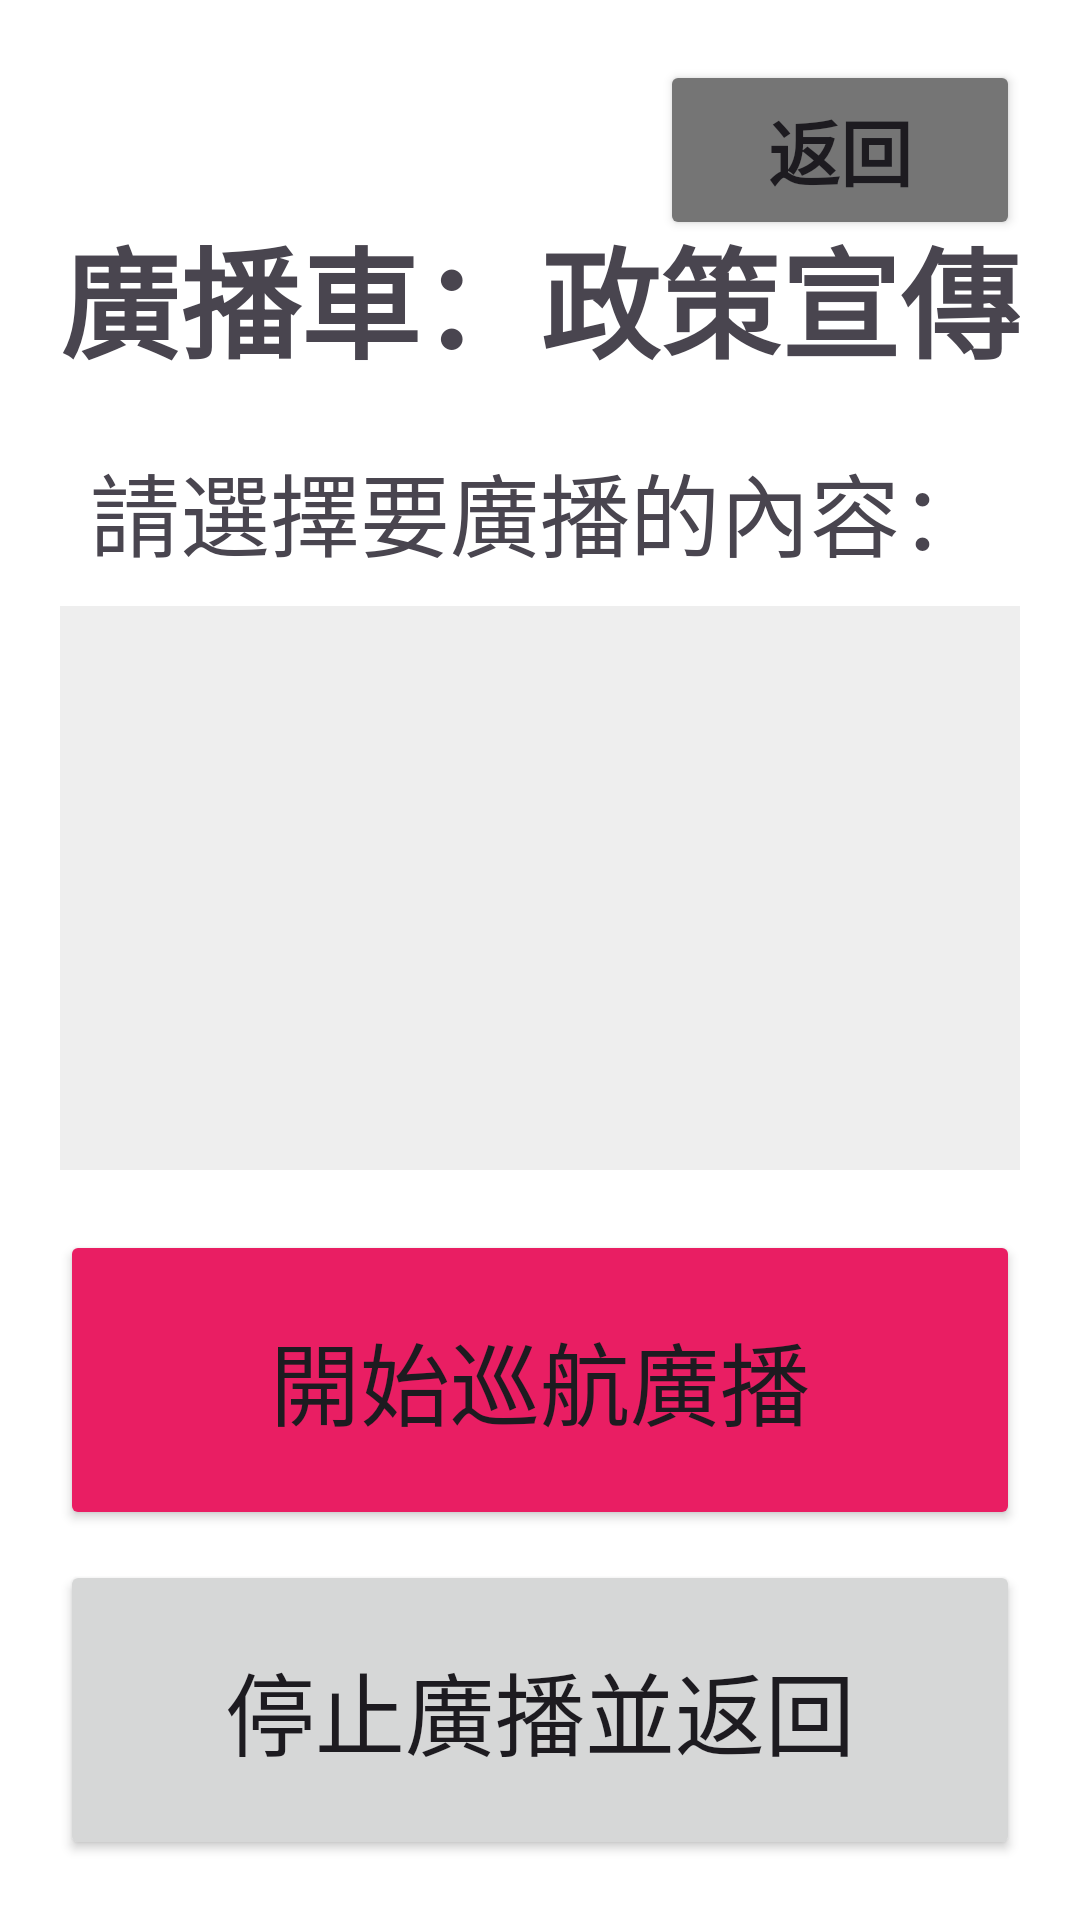

Produce the Android XML layout that renders to this screen, including the resource entries it uses.
<!-- AndroidManifest.xml: application theme Theme.Temiapp -->
<!-- res/layout/activity_broadcast.xml -->
<?xml version="1.0" encoding="utf-8"?>

<FrameLayout xmlns:android="http://schemas.android.com/apk/res/android"
    android:layout_width="match_parent"
    android:layout_height="match_parent"
    android:background="#FFFFFF">

    <LinearLayout
        android:layout_width="match_parent"
        android:layout_height="match_parent"
        android:orientation="vertical"
        android:padding="20dp"
        android:gravity="center_horizontal"
        android:layout_marginTop="50dp">

        <TextView
            android:layout_width="wrap_content"
            android:layout_height="wrap_content"
            android:text="廣播車：政策宣傳"
            android:textSize="40sp"
            android:textStyle="bold"
            android:layout_marginBottom="20dp" />

        <TextView
            android:layout_width="wrap_content"
            android:layout_height="wrap_content"
            android:text="請選擇要廣播的內容："
            android:textSize="30sp"
            android:layout_marginBottom="10dp"/>

        <ListView
            android:id="@+id/listview_broadcast_topics"
            android:layout_width="match_parent"
            android:layout_height="0dp"
            android:layout_weight="1"
            android:background="#EEEEEE"
            android:choiceMode="singleChoice"
            android:listSelector="@android:color/holo_blue_light" />

        <Button
            android:id="@+id/btn_start_broadcast"
            android:layout_width="match_parent"
            android:layout_height="100dp"
            android:layout_marginTop="20dp"
            android:text="開始巡航廣播"
            android:textSize="30sp"
            android:backgroundTint="#E91E63"/>

        <Button
            android:id="@+id/btn_stop_broadcast"
            android:layout_width="match_parent"
            android:layout_height="100dp"
            android:layout_marginTop="10dp"
            android:text="停止廣播並返回"
            android:textSize="30sp"/>

    </LinearLayout>

    <Button
        android:id="@+id/btn_back"
        android:layout_width="120dp"
        android:layout_height="60dp"
        android:text="返回"
        android:textSize="24sp"
        android:textStyle="bold"
        android:layout_gravity="top|end"
        android:layout_marginTop="20dp"
        android:layout_marginEnd="20dp"
        android:backgroundTint="#757575" />

</FrameLayout>
<!-- resources referenced by this layout -->
<resources>
  <style name="Theme.Temiapp" parent="Base.Theme.Temiapp" />
  <style name="Base.Theme.Temiapp" parent="Theme.Material3.DayNight.NoActionBar">
          
          
      </style>
</resources>
